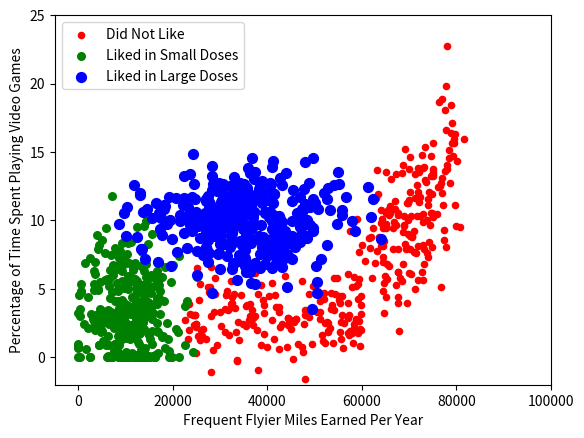

Write Python code to recreate this figure.
# @description:创建数据集
# @Author: 周健平
# @company: 山东大学
# @Time: 2020/9/21 15:42

from numpy import *
import matplotlib
import matplotlib.pyplot as plt
from matplotlib.patches import Rectangle


n = 1000 #number of points to create
xcord1 = []; ycord1 = []
xcord2 = []; ycord2 = []
xcord3 = []; ycord3 = []
markers =[]
colors =[]
fw = open('testSet.txt','w')
for i in range(n):
    [r0,r1] = random.standard_normal(2)
    myClass = random.uniform(0,1)
    if (myClass <= 0.16):
        fFlyer = random.uniform(22000, 60000)
        tats = 3 + 1.6*r1
        markers.append(20)
        colors.append(2.1)
        classLabel = 1 #'didntLike'
        xcord1.append(fFlyer); ycord1.append(tats)
    elif ((myClass > 0.16) and (myClass <= 0.33)):
        fFlyer = 6000*r0 + 70000
        tats = 10 + 3*r1 + 2*r0
        markers.append(20)
        colors.append(1.1)
        classLabel = 1 #'didntLike'
        if (tats < 0): tats =0
        if (fFlyer < 0): fFlyer =0
        xcord1.append(fFlyer); ycord1.append(tats)
    elif ((myClass > 0.33) and (myClass <= 0.66)):
        fFlyer = 5000*r0 + 10000
        tats = 3 + 2.8*r1
        markers.append(30)
        colors.append(1.1)
        classLabel = 2 #'smallDoses'
        if (tats < 0): tats =0
        if (fFlyer < 0): fFlyer =0
        xcord2.append(fFlyer); ycord2.append(tats)
    else:
        fFlyer = 10000*r0 + 35000
        tats = 10 + 2.0*r1
        markers.append(50)
        colors.append(0.1)
        classLabel = 3 #'largeDoses'
        if (tats < 0): tats =0
        if (fFlyer < 0): fFlyer =0
        xcord3.append(fFlyer); ycord3.append(tats)    

fw.close()
fig = plt.figure()
ax = fig.add_subplot(111)
#ax.scatter(xcord,ycord, c=colors, s=markers)
type1 = ax.scatter(xcord1, ycord1, s=20, c='red')
type2 = ax.scatter(xcord2, ycord2, s=30, c='green')
type3 = ax.scatter(xcord3, ycord3, s=50, c='blue')
ax.legend([type1, type2, type3], ["Did Not Like", "Liked in Small Doses", "Liked in Large Doses"], loc=2)
ax.axis([-5000,100000,-2,25])
plt.xlabel('Frequent Flyier Miles Earned Per Year')
plt.ylabel('Percentage of Time Spent Playing Video Games')
plt.show()
